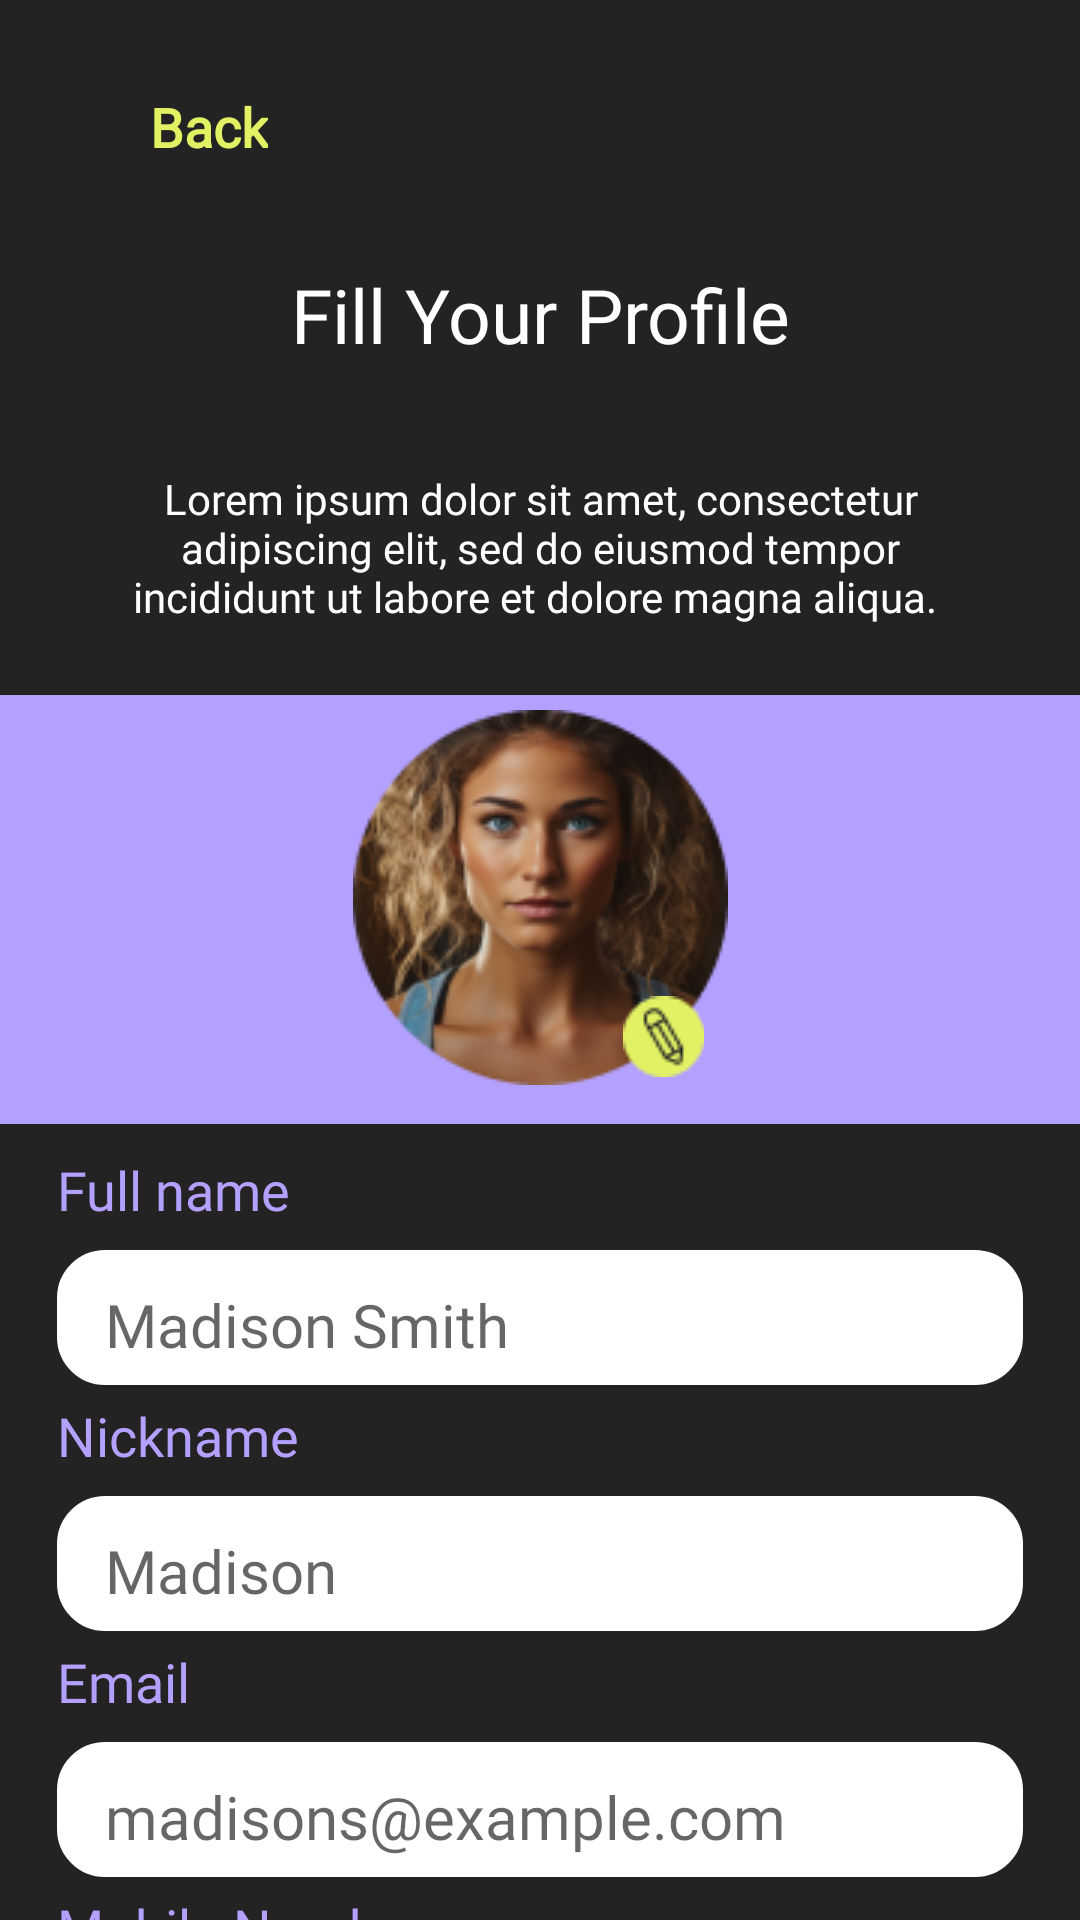

Android layout source for this screen:
<!-- AndroidManifest.xml: application theme Theme.Fitness -->
<!-- res/layout/activity_set_up_profile_screen.xml -->
<?xml version="1.0" encoding="utf-8"?>
<androidx.constraintlayout.widget.ConstraintLayout xmlns:android="http://schemas.android.com/apk/res/android"
    xmlns:app="http://schemas.android.com/apk/res-auto"
    xmlns:tools="http://schemas.android.com/tools"
    android:id="@+id/main"
    android:layout_width="match_parent"
    android:layout_height="match_parent"
    android:background="@color/black"
    tools:context=".setup_pages.set_up_profile_screen">

    <TextView
        android:id="@+id/textback_button_setupProfile"
        android:layout_width="wrap_content"
        android:layout_height="wrap_content"
        android:layout_marginStart="50dp"
        android:layout_marginTop="30dp"
        android:fontFamily="@font/league_spartan_bold"
        android:text="Back"
        android:textColor="@color/yellow_kak_mocha"
        android:textSize="18sp"
        android:textStyle="bold"
        app:layout_constraintStart_toStartOf="parent"
        app:layout_constraintTop_toTopOf="parent"
        tools:ignore="HardcodedText" />

    <ImageView
        android:id="@+id/imageback_arrow_svg_setupProfile"
        android:layout_width="6dp"
        android:layout_height="11dp"
        android:layout_marginTop="2dp"
        android:layout_marginEnd="9dp"
        android:rotation="-180"
        app:layout_constraintBottom_toBottomOf="@+id/textback_button_setupProfile"
        app:layout_constraintEnd_toStartOf="@+id/textback_button_setupProfile"
        app:layout_constraintTop_toTopOf="@+id/textback_button_setupProfile"
        app:srcCompat="@drawable/skip_arrow"
        tools:ignore="ContentDescription" />

    <TextView
        android:id="@+id/text_fill_profile_setupProfile"
        android:layout_width="wrap_content"
        android:layout_height="wrap_content"
        android:layout_marginTop="88dp"
        android:fontFamily="@font/league_spartan_bold"
        android:text="Fill Your Profile"
        android:textColor="@color/white"
        android:textSize="25sp"
        app:layout_constraintEnd_toEndOf="parent"
        app:layout_constraintStart_toStartOf="parent"
        app:layout_constraintTop_toTopOf="parent" />

    <TextView
        android:id="@+id/textgovno_setupProfile"
        android:layout_width="303dp"
        android:layout_height="60dp"
        android:layout_marginTop="31dp"
        android:fontFamily="@font/league_spartan"
        android:gravity="center"
        android:text="Lorem ipsum dolor sit amet, consectetur adipiscing elit, sed do eiusmod tempor incididunt ut labore et dolore magna aliqua. "
        android:textColor="@color/white"
        android:textSize="14sp"
        app:layout_constraintEnd_toEndOf="parent"
        app:layout_constraintStart_toStartOf="parent"
        app:layout_constraintTop_toBottomOf="@+id/text_fill_profile_setupProfile" />

    <View
        android:id="@+id/purple_box_setupProfile"
        android:layout_width="wrap_content"
        android:layout_height="143dp"
        android:layout_marginTop="19dp"
        android:background="#B3A0FF"
        app:layout_constraintEnd_toEndOf="parent"
        app:layout_constraintStart_toStartOf="parent"
        app:layout_constraintTop_toBottomOf="@+id/textgovno_setupProfile" />

    <TextView
        android:id="@+id/button_start_setupProfile"
        android:layout_width="180dp"
        android:layout_height="44dp"
        android:layout_marginTop="28dp"
        android:background="@drawable/round_button_phys_act_yellow"
        android:fontFamily="@font/poppins_medium"
        android:paddingTop="3dp"
        android:gravity="center"
        android:text="Start"
        android:textAllCaps="false"
        android:textColor="@color/black"
        android:textSize="25dp"
        app:layout_constraintEnd_toEndOf="parent"
        app:layout_constraintStart_toStartOf="parent"
        app:layout_constraintTop_toBottomOf="@+id/phone_text_setupProfile" />

    <ImageView
        android:id="@+id/imageTest_avatar_setupProfiel"
        android:layout_width="wrap_content"
        android:layout_height="wrap_content"
        android:layout_marginBottom="13dp"
        app:layout_constraintBottom_toBottomOf="@+id/purple_box_setupProfile"
        app:layout_constraintEnd_toEndOf="parent"
        app:layout_constraintStart_toStartOf="parent"
        app:srcCompat="@drawable/test_avatar_image" />

    <ImageView
        android:id="@+id/imageKarandash_setupProfile"
        android:layout_width="wrap_content"
        android:layout_height="wrap_content"
        android:layout_marginTop="-30dp"
        android:layout_marginEnd="8dp"
        app:layout_constraintEnd_toEndOf="@+id/imageTest_avatar_setupProfiel"
        app:layout_constraintTop_toBottomOf="@+id/imageTest_avatar_setupProfiel"
        app:srcCompat="@drawable/karandash_to_profile" />

    <TextView
        android:id="@+id/textFull_name_setupProfile"
        android:layout_width="wrap_content"
        android:layout_height="wrap_content"
        android:layout_marginBottom="8dp"
        android:fontFamily="@font/league_spartan_bold"
        android:text="Full name"
        android:textColor="@color/purple"
        android:textSize="18sp"
        app:layout_constraintBottom_toTopOf="@+id/full_name_text_setupProfile"
        app:layout_constraintStart_toStartOf="@+id/full_name_text_setupProfile" />

    <EditText
        android:id="@+id/full_name_text_setupProfile"
        android:layout_width="322dp"
        android:layout_height="45dp"
        android:layout_marginTop="42dp"
        android:background="@drawable/rounded_button_on_board"
        android:ems="10"
        android:fontFamily="@font/poppins_medium"
        android:hint="Madison Smith"
        android:paddingLeft="16dp"
        android:paddingTop="5dp"
        android:textColor= "@color/real_black"
        android:textSize="20sp"
        app:layout_constraintEnd_toEndOf="parent"
        app:layout_constraintStart_toStartOf="parent"
        app:layout_constraintTop_toBottomOf="@+id/purple_box_setupProfile" />

    <TextView
        android:id="@+id/text_nickname_setupProfile"
        android:layout_width="wrap_content"
        android:layout_height="wrap_content"
        android:layout_marginBottom="8dp"
        android:fontFamily="@font/league_spartan_bold"
        android:text="Nickname"
        android:textColor="@color/purple"
        android:textSize="18sp"
        app:layout_constraintBottom_toTopOf="@+id/full_nickname_text_setupProfile"
        app:layout_constraintStart_toStartOf="@+id/full_nickname_text_setupProfile" />

    <EditText
        android:id="@+id/full_nickname_text_setupProfile"
        android:layout_width="322dp"
        android:layout_height="45dp"
        android:layout_marginTop="124dp"
        android:background="@drawable/rounded_button_on_board"
        android:ems="10"
        android:fontFamily="@font/poppins_medium"
        android:hint="Madison "
        android:paddingLeft="16dp"
        android:paddingTop="5dp"
        android:textColor="@color/real_black"
        android:textSize="20sp"
        app:layout_constraintEnd_toEndOf="parent"
        app:layout_constraintStart_toStartOf="parent"
        app:layout_constraintTop_toBottomOf="@+id/purple_box_setupProfile" />

    <TextView
        android:id="@+id/text_email_setupProfile"
        android:layout_width="wrap_content"
        android:layout_height="wrap_content"
        android:layout_marginBottom="8dp"
        android:fontFamily="@font/league_spartan_bold"
        android:text="Email"
        android:textColor="@color/purple"
        android:textSize="18sp"
        app:layout_constraintBottom_toTopOf="@+id/email_text_setupProfile"
        app:layout_constraintStart_toStartOf="@+id/email_text_setupProfile" />

    <EditText
        android:id="@+id/email_text_setupProfile"
        android:layout_width="322dp"
        android:layout_height="45dp"
        android:layout_marginTop="206dp"
        android:background="@drawable/rounded_button_on_board"
        android:ems="10"
        android:fontFamily="@font/poppins_medium"
        android:hint="madisons@example.com"
        android:inputType="textEmailAddress"
        android:paddingLeft="16dp"
        android:paddingTop="5dp"
        android:textColor="#000000"
        android:textSize="20sp"
        app:layout_constraintEnd_toEndOf="parent"
        app:layout_constraintHorizontal_bias="0.503"
        app:layout_constraintStart_toStartOf="parent"
        app:layout_constraintTop_toBottomOf="@+id/purple_box_setupProfile" />

    <TextView
        android:id="@+id/text_number_setupProfile"
        android:layout_width="wrap_content"
        android:layout_height="wrap_content"
        android:layout_marginBottom="8dp"
        android:fontFamily="@font/league_spartan_bold"
        android:text="Mobile Number"
        android:textColor="@color/purple"
        android:textSize="18sp"
        app:layout_constraintBottom_toTopOf="@+id/phone_text_setupProfile"
        app:layout_constraintStart_toStartOf="@+id/phone_text_setupProfile" />

    <EditText
        android:id="@+id/phone_text_setupProfile"
        android:layout_width="322dp"
        android:layout_height="45dp"
        android:layout_marginTop="288dp"
        android:background="@drawable/rounded_button_on_board"
        android:ems="10"
        android:fontFamily="@font/poppins_medium"
        android:hint="+123 567 89000"
        android:inputType="phone"
        android:paddingLeft="16dp"
        android:paddingTop="5dp"
        android:textColor="#000000"
        android:textSize="20sp"
        app:layout_constraintEnd_toEndOf="parent"
        app:layout_constraintStart_toStartOf="parent"
        app:layout_constraintTop_toBottomOf="@+id/purple_box_setupProfile" />

</androidx.constraintlayout.widget.ConstraintLayout>
<!-- resources referenced by this layout -->
<resources>
  <color name="black">#232323</color>
  <color name="purple">#B3A0FF</color>
  <color name="real_black">#000000</color>
  <color name="white">#FFFFFFFF</color>
  <color name="yellow_kak_mocha">#E2F163</color>
  <!-- drawable karandash_to_profile: png bitmap (drawable, 995 bytes) -->
  <!-- drawable round_button_phys_act_yellow (drawable) -->
  <?xml version="1.0" encoding="utf-8"?>
  <selector xmlns:android="http://schemas.android.com/apk/res/android">
      <item>
          <shape android:shape="rectangle">
              <solid android:color="#E2F163" /> 
              <corners android:radius="38dp" /> 
              <stroke android:width="2dp" android:color="#E2F163" /> 
          </shape>
      </item>
  </selector>
  <!-- drawable rounded_button_on_board (drawable) -->
  <?xml version="1.0" encoding="utf-8"?>
  <selector xmlns:android="http://schemas.android.com/apk/res/android">
      <item>
          <shape android:shape="rectangle">
              <solid android:color="#FFFFFF" /> 
              <corners android:radius="15dp" /> 
              <stroke android:width="2dp" android:color="#FFFFFF" /> 
          </shape>
      </item>
  </selector>
  <!-- drawable test_avatar_image: png bitmap (drawable, 28041 bytes) -->
  <style name="Theme.Fitness" parent="Base.Theme.Fitness" />
  <style name="Base.Theme.Fitness" parent="Theme.AppCompat.Light.NoActionBar">&gt;
          
          
      </style>
</resources>
